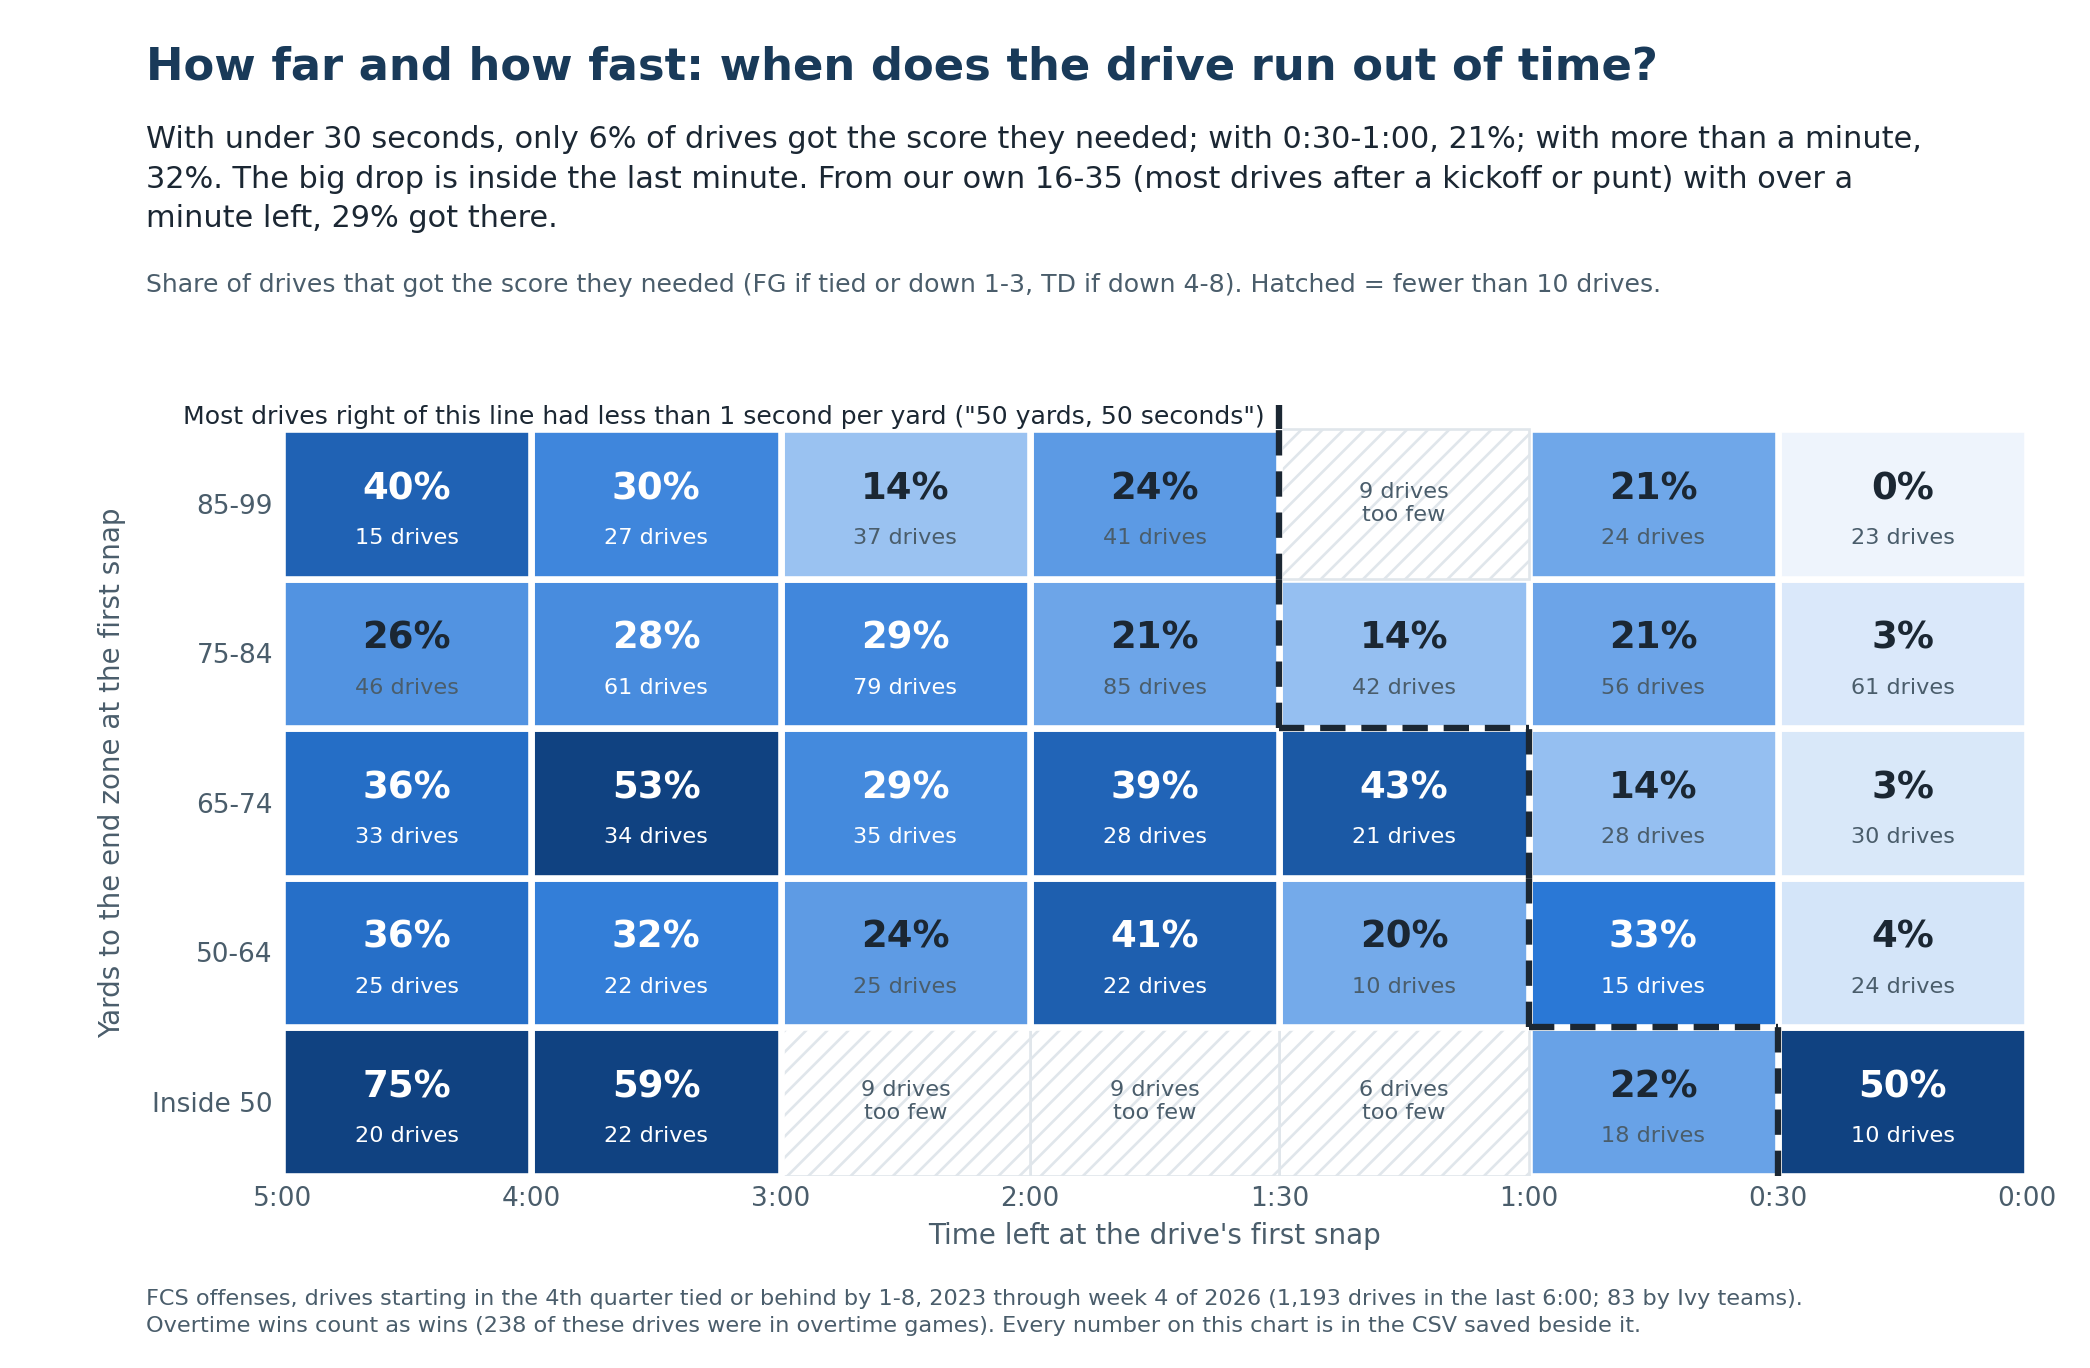

Source data for this figure (header and first rows):
yards_to_go, time_left, drives, got_score, share, most_under_1_sec_per_yard
Inside 50, 0:00-0:30, 10, 5, 50.0, True
Inside 50, 0:30-1:00, 18, 4, 22.2, False
Inside 50, 1:00-1:30, 6, 1, 16.7, False
Inside 50, 1:30-2:00, 9, 6, 66.7, False
Inside 50, 2:00-3:00, 9, 7, 77.8, False
Inside 50, 3:00-4:00, 22, 13, 59.1, False
Inside 50, 4:00-5:00, 20, 15, 75.0, False
50-64, 0:00-0:30, 24, 1, 4.2, True
50-64, 0:30-1:00, 15, 5, 33.3, True
50-64, 1:00-1:30, 10, 2, 20.0, False
50-64, 1:30-2:00, 22, 9, 40.9, False
50-64, 2:00-3:00, 25, 6, 24.0, False
50-64, 3:00-4:00, 22, 7, 31.8, False
50-64, 4:00-5:00, 25, 9, 36.0, False
65-74, 0:00-0:30, 30, 1, 3.3, True
65-74, 0:30-1:00, 28, 4, 14.3, True
65-74, 1:00-1:30, 21, 9, 42.9, False
65-74, 1:30-2:00, 28, 11, 39.3, False
65-74, 2:00-3:00, 35, 10, 28.6, False
65-74, 3:00-4:00, 34, 18, 52.9, False
65-74, 4:00-5:00, 33, 12, 36.4, False
75-84, 0:00-0:30, 61, 2, 3.3, True
75-84, 0:30-1:00, 56, 12, 21.4, True
75-84, 1:00-1:30, 42, 6, 14.3, True
75-84, 1:30-2:00, 85, 18, 21.2, False
75-84, 2:00-3:00, 79, 23, 29.1, False
75-84, 3:00-4:00, 61, 17, 27.9, False
75-84, 4:00-5:00, 46, 12, 26.1, False
85-99, 0:00-0:30, 23, 0, 0.0, True
85-99, 0:30-1:00, 24, 5, 20.8, True
85-99, 1:00-1:30, 9, 2, 22.2, True
85-99, 1:30-2:00, 41, 10, 24.4, False
85-99, 2:00-3:00, 37, 5, 13.5, False
85-99, 3:00-4:00, 27, 8, 29.6, False
85-99, 4:00-5:00, 15, 6, 40.0, False
